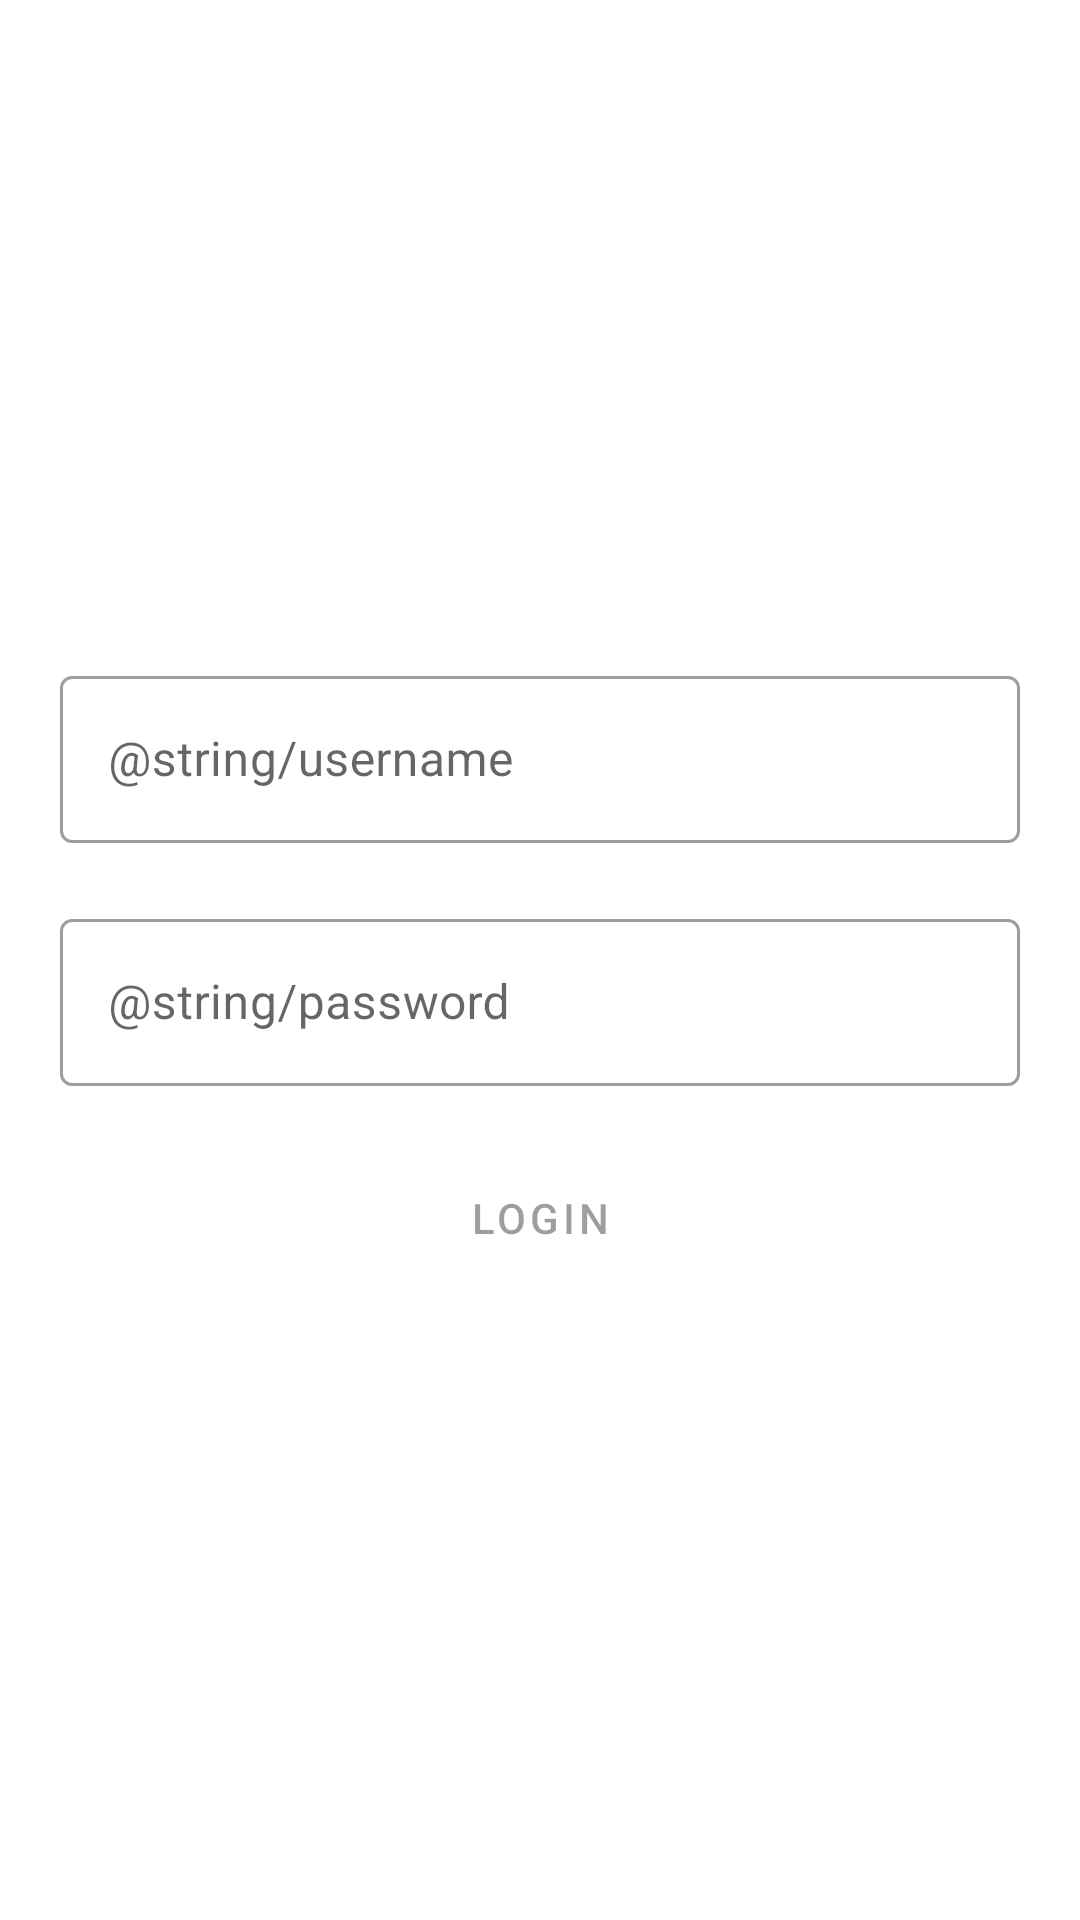

The Android layout XML behind this screen, and the referenced resources:
<!-- AndroidManifest.xml: application theme Theme.CATganisation -->
<!-- res/layout/fragment_login.xml -->
<?xml version="1.0" encoding="utf-8"?>
<androidx.core.widget.NestedScrollView xmlns:android="http://schemas.android.com/apk/res/android"
    xmlns:app="http://schemas.android.com/apk/res-auto"
    xmlns:tools="http://schemas.android.com/tools"
    android:layout_width="match_parent"
    android:layout_height="match_parent"
    android:fillViewport="true">

    <androidx.constraintlayout.widget.ConstraintLayout
        android:layout_width="match_parent"
        android:layout_height="match_parent"
        android:padding="20dp"
        tools:context=".presentation.login.LoginFragment">

        <com.google.android.material.textfield.TextInputLayout
            android:id="@+id/username_layout"
            style="@style/Widget.MaterialComponents.TextInputLayout.OutlinedBox"
            android:layout_width="match_parent"
            android:layout_height="wrap_content"
            android:layout_marginTop="200dp"
            android:hint="@string/username"
            app:layout_constraintStart_toStartOf="parent"
            app:layout_constraintTop_toTopOf="parent">

            <com.google.android.material.textfield.TextInputEditText
                android:id="@+id/username"
                android:layout_width="match_parent"
                android:layout_height="wrap_content" />

        </com.google.android.material.textfield.TextInputLayout>

        <com.google.android.material.textfield.TextInputLayout
            android:id="@+id/password_layout"
            style="@style/Widget.MaterialComponents.TextInputLayout.OutlinedBox"
            android:layout_width="match_parent"
            android:layout_height="wrap_content"
            android:layout_marginTop="20dp"
            android:hint="@string/password"
            app:layout_constraintStart_toStartOf="parent"
            app:layout_constraintTop_toBottomOf="@id/username_layout">

            <com.google.android.material.textfield.TextInputEditText
                android:id="@+id/password"
                android:layout_width="match_parent"
                android:layout_height="wrap_content"
                android:inputType="textPassword" />

        </com.google.android.material.textfield.TextInputLayout>

        <Button
            android:id="@+id/login_btn"
            style="?attr/materialButtonStyle"
            android:layout_width="match_parent"
            android:layout_height="wrap_content"
            android:layout_marginTop="20dp"
            android:enabled="false"
            android:text="@string/login"
            app:layout_constraintStart_toStartOf="parent"
            app:layout_constraintTop_toBottomOf="@id/password_layout" />

        <com.google.android.material.textview.MaterialTextView
            android:id="@+id/error_message"
            android:layout_width="wrap_content"
            android:layout_height="wrap_content"
            android:layout_marginTop="20dp"
            android:textColor="#F80E0E"
            android:visibility="gone"
            app:layout_constraintEnd_toEndOf="parent"
            app:layout_constraintStart_toStartOf="parent"
            app:layout_constraintTop_toBottomOf="@id/login_btn"
            tools:text="error"
            tools:visibility="visible" />

        <ProgressBar
            android:id="@+id/progress_bar"
            android:layout_width="wrap_content"
            android:layout_height="wrap_content"
            android:indeterminate="true"
            android:indeterminateTint="@color/black"
            android:indeterminateTintMode="src_atop"
            android:visibility="gone"
            app:layout_constraintBottom_toBottomOf="parent"
            app:layout_constraintEnd_toEndOf="parent"
            app:layout_constraintStart_toStartOf="parent"
            app:layout_constraintTop_toTopOf="parent"
            tools:visibility="visible" />

    </androidx.constraintlayout.widget.ConstraintLayout>
</androidx.core.widget.NestedScrollView>
<!-- resources referenced by this layout -->
<resources>
  <string name="login">Login</string>
  <style name="Theme.CATganisation" parent="Theme.MaterialComponents.DayNight.NoActionBar">
          
          <item name="colorPrimary">@color/purple_500</item>
          <item name="colorPrimaryVariant">@color/purple_700</item>
          <item name="colorOnPrimary">@color/white</item>
          
          <item name="colorSecondary">@color/teal_200</item>
          <item name="colorSecondaryVariant">@color/teal_700</item>
          <item name="colorOnSecondary">@color/black</item>
          
          <item name="android:statusBarColor" tools:targetApi="l">?attr/colorPrimaryVariant</item>
          
      </style>
  <!-- not gathered from this repository: default colours our renderer supplied (Android Studio template values) -->
  <color name="purple_500">#FF6200EE</color>
  <color name="purple_700">#FF3700B3</color>
  <color name="teal_200">#FF03DAC5</color>
  <color name="teal_700">#FF018786</color>
  <color name="black">#FF000000</color>
  <color name="white">#FFFFFFFF</color>
</resources>
